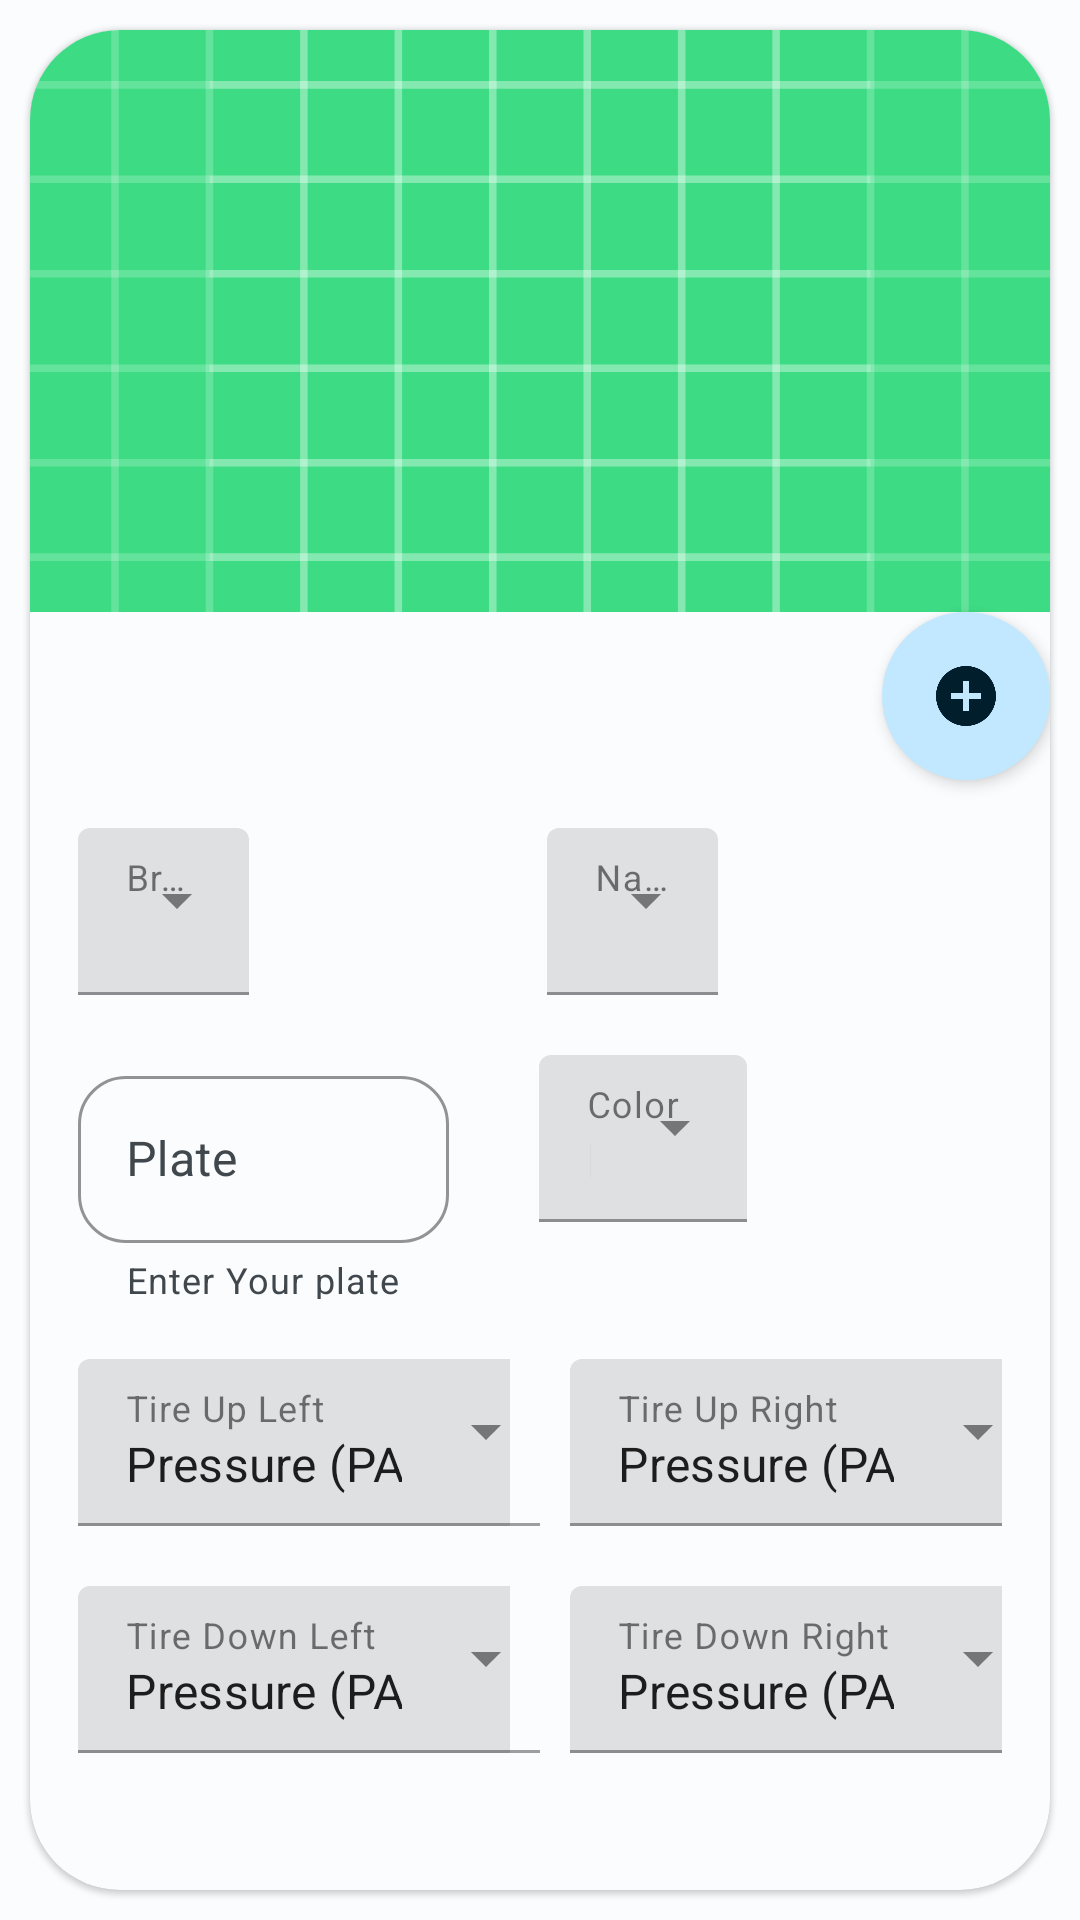

Write the Android layout XML for this screen, with the resource values it uses.
<!-- AndroidManifest.xml: application theme Theme.AutoAcuerdate -->
<!-- res/layout/fragment_car_add.xml -->
<?xml version="1.0" encoding="utf-8"?>
<FrameLayout xmlns:android="http://schemas.android.com/apk/res/android"
    xmlns:app="http://schemas.android.com/apk/res-auto"
    xmlns:tools="http://schemas.android.com/tools"
    style="@style/background"
    android:layout_width="match_parent"
    android:layout_height="match_parent"
    tools:context=".views.fragments.CarAddFragment">

    <com.google.android.material.card.MaterialCardView
        android:id="@+id/cardAdd"
        android:layout_width="match_parent"
        android:layout_height="match_parent"
        android:layout_margin="10dp"
        app:cardCornerRadius="30dp">

        <LinearLayout
            android:layout_width="match_parent"
            android:layout_height="match_parent"
            android:orientation="vertical">
            
            <ImageView
                android:id="@+id/ivCarAdd"
                android:layout_width="match_parent"
                android:layout_height="194dp"
                android:scaleType="centerCrop"
                app:srcCompat="@drawable/ic_launcher_background" />

            <com.google.android.material.floatingactionbutton.FloatingActionButton
                android:id="@+id/fabImage"
                android:layout_width="wrap_content"
                android:layout_height="wrap_content"
                android:layout_gravity="end"
                android:src="@drawable/ic_baseline_add_circle_24"
                style="@style/floatingActionButton"/>

            <LinearLayout
                android:layout_width="match_parent"
                android:layout_height="wrap_content"
                android:orientation="vertical"
                android:padding="16dp">

                <LinearLayout
                    android:layout_width="match_parent"
                    android:layout_height="wrap_content"
                    android:orientation="horizontal"
                    android:layout_marginBottom="20dp">
                    
                    <com.google.android.material.textfield.TextInputLayout
                        android:id="@+id/tilModel"
                        style="@style/Widget.MaterialComponents.TextInputLayout.FilledBox.ExposedDropdownMenu"
                        android:layout_width="wrap_content"
                        android:layout_height="wrap_content"
                        android:layout_weight="1"
                        android:paddingEnd="5dp"
                        android:hint="Brand">

                        <AutoCompleteTextView
                            android:id="@+id/autoCompleteTextView"
                            android:layout_width="wrap_content"
                            android:layout_height="wrap_content"
                            android:layout_weight="1"
                            android:text="Car"
                            app:simpleItems="@array/Models" />
                    </com.google.android.material.textfield.TextInputLayout>

                    <com.google.android.material.textfield.TextInputLayout
                        android:id="@+id/tilNationality"
                        style="@style/Widget.MaterialComponents.TextInputLayout.FilledBox.ExposedDropdownMenu"
                        android:layout_width="wrap_content"
                        android:layout_height="wrap_content"
                        android:layout_weight="1"
                        android:hint="Nationality">

                        <AutoCompleteTextView
                            android:id="@+id/atcvNationality"
                            android:layout_width="wrap_content"
                            android:layout_height="wrap_content"
                            android:layout_weight="1"
                            android:text="Car"
                            app:simpleItems="@array/Nationality" />
                    </com.google.android.material.textfield.TextInputLayout>
                </LinearLayout>
                <LinearLayout
                    android:layout_width="match_parent"
                    android:layout_height="wrap_content"
                    android:orientation="horizontal"
                    android:layout_marginBottom="20dp">
                <com.google.android.material.textfield.TextInputLayout
                    style="@style/containerTextInputCarAdd"
                    android:layout_width="wrap_content"
                    android:layout_height="wrap_content"
                    android:hint="Plate"
                    android:layout_marginEnd="30dp"
                    app:boxBackgroundMode="outline"
                    app:boxCornerRadiusBottomEnd="16dp"
                    app:boxCornerRadiusBottomStart="16dp"
                    app:boxCornerRadiusTopEnd="16dp"
                    app:boxCornerRadiusTopStart="16dp">

                    <com.google.android.material.textfield.TextInputEditText
                        android:id="@+id/tilPlate"
                        android:layout_width="match_parent"
                        android:layout_height="wrap_content"
                        android:textAllCaps="true"
                        android:inputType="text" />
                </com.google.android.material.textfield.TextInputLayout>
                    <com.google.android.material.textfield.TextInputLayout
                        android:id="@+id/tilColorPlate"
                        style="@style/Widget.MaterialComponents.TextInputLayout.FilledBox.ExposedDropdownMenu"
                        android:layout_width="wrap_content"
                        android:layout_height="wrap_content"
                        android:layout_weight="1"
                        android:hint="Color">

                        <AutoCompleteTextView
                            android:id="@+id/atcvColorPlate"
                            android:layout_width="wrap_content"
                            android:layout_height="wrap_content"
                            android:layout_weight="1"
                            android:text="Plate"
                            app:simpleItems="@array/ColorPlates" />
                    </com.google.android.material.textfield.TextInputLayout>
                </LinearLayout>
                <LinearLayout
                    android:layout_width="match_parent"
                    android:layout_height="wrap_content"
                    android:orientation="horizontal"
                    android:layout_marginBottom="20dp">

                    <com.google.android.material.textfield.TextInputLayout
                        android:id="@+id/tilTireUpLeft"
                        style="@style/Widget.MaterialComponents.TextInputLayout.FilledBox.ExposedDropdownMenu"
                        android:layout_width="wrap_content"
                        android:layout_height="wrap_content"
                        android:layout_weight="1"
                        android:paddingEnd="10dp"
                        android:hint="Tire Up Left">

                        <AutoCompleteTextView
                            android:id="@+id/atcvTireUpLeft"
                            android:layout_width="160dp"
                            android:layout_height="wrap_content"
                            android:text="Pressure (PA)"
                            app:simpleItems="@array/Nationality" />
                    </com.google.android.material.textfield.TextInputLayout>

                    <com.google.android.material.textfield.TextInputLayout
                        android:id="@+id/tilTireUpRight"
                        style="@style/Widget.MaterialComponents.TextInputLayout.FilledBox.ExposedDropdownMenu"
                        android:layout_width="wrap_content"
                        android:layout_height="wrap_content"
                        android:layout_weight="1"
                        android:paddingStart="10dp"
                        android:hint="Tire Up Right">

                        <AutoCompleteTextView
                            android:id="@+id/atcvTireUpRight"
                            android:layout_width="160dp"
                            android:layout_height="wrap_content"
                            android:text="Pressure (PA)"
                            app:simpleItems="@array/Nationality" />
                    </com.google.android.material.textfield.TextInputLayout>
                </LinearLayout>

                <LinearLayout
                    android:layout_width="match_parent"
                    android:layout_height="wrap_content"
                    android:layout_weight="1"
                    android:layout_marginBottom="20dp"
                    android:orientation="horizontal">

                    <com.google.android.material.textfield.TextInputLayout
                        android:id="@+id/tilTireDownLeft"
                        style="@style/Widget.MaterialComponents.TextInputLayout.FilledBox.ExposedDropdownMenu"
                        android:layout_width="wrap_content"
                        android:layout_height="wrap_content"
                        android:paddingEnd="10dp"
                        android:layout_weight="1"
                        android:hint="Tire Down Left">

                        <AutoCompleteTextView
                            android:id="@+id/atcvTireDownLeft"
                            android:layout_width="160dp"
                            android:layout_height="wrap_content"
                            android:text="Pressure (PA)"
                            app:simpleItems="@array/Nationality" />
                    </com.google.android.material.textfield.TextInputLayout>

                    <com.google.android.material.textfield.TextInputLayout
                        android:id="@+id/tilTireDownRight"
                        style="@style/Widget.MaterialComponents.TextInputLayout.FilledBox.ExposedDropdownMenu"
                        android:layout_width="wrap_content"
                        android:layout_height="wrap_content"
                        android:layout_weight="1"
                        android:paddingStart="10dp"
                        android:hint="Tire Down Right">

                        <AutoCompleteTextView
                            android:id="@+id/atcvTireDownRight"
                            android:layout_width="160dp"
                            android:layout_height="wrap_content"
                            android:text="Pressure (PA)"
                            app:simpleItems="@array/Nationality" />
                    </com.google.android.material.textfield.TextInputLayout>
                </LinearLayout>
            </LinearLayout>
            
            <LinearLayout
                android:layout_width="wrap_content"
                android:layout_height="wrap_content"
                android:layout_margin="8dp"
                android:orientation="horizontal">

                <com.google.android.material.button.MaterialButton
                    android:id="@+id/btnDone"
                    style="?attr/borderlessButtonStyle"
                    android:layout_width="wrap_content"
                    android:layout_height="wrap_content"
                    android:layout_marginEnd="8dp"
                    android:text="Done" />

                <com.google.android.material.button.MaterialButton
                    android:id="@+id/btnCancel"
                    style="?attr/borderlessButtonStyle"
                    android:layout_width="wrap_content"
                    android:layout_height="wrap_content"
                    android:text="Cancel" />
            </LinearLayout>
        </LinearLayout>
    </com.google.android.material.card.MaterialCardView>
</FrameLayout>
<!-- resources referenced by this layout -->
<resources>
  <string-array name="ColorPlates">
          <item name="color_plate_yellow">AMARILLO</item>
          <item name="color_plate_pink">ROSA</item>
          <item name="color_plate_red">ROJO</item>
          <item name="color_plate_blue">AZUL</item>
          <item name="color_plate_green">VERDE</item>
          <item name="color_plate_none">NONE</item>
      </string-array>
  <string-array name="Models">
          <item name="volkswagen">Volkswagen</item>
          <item name="toyota">Toyota</item>
          <item name="seat">Seat</item>
          <item name="jeep">Jeep</item>
          <item name="tesla">Tesla</item>
      </string-array>
  <string-array name="Nationality">
          <item name="EU">United Estates</item>
          <item name="Mexico">Mexico</item>
          <item name="Alemania">Alemania</item>
          <item name="Italiano">Italiano</item>
      </string-array>
  <!-- drawable ic_baseline_add_circle_24 (drawable) -->
  <vector android:height="24dp" android:tint="#654474"
      android:viewportHeight="24" android:viewportWidth="24"
      android:width="24dp" xmlns:android="http://schemas.android.com/apk/res/android">
      <path android:fillColor="@android:color/white" android:pathData="M12,2C6.48,2 2,6.48 2,12s4.48,10 10,10 10,-4.48 10,-10S17.52,2 12,2zM17,13h-4v4h-2v-4L7,13v-2h4L11,7h2v4h4v2z"/>
  </vector>
  <style name="background">
          <item name="android:background">@color/md_theme_light_background</item>
      </style>
  <style name="floatingActionButton" patern="Widget.Design.FloatingActionButton">
          <item name="elevation">3dp</item>
          <item name="rippleColor">@color/md_theme_light_surfaceTint</item>
          <item name="hoveredFocusedTranslationZ">1dp</item>
          <item name="android:backgroundTint">@color/md_theme_light_primaryContainer</item>
          <item name="tint">@color/md_theme_light_onPrimaryContainer</item>
          <item name="android:outlineProvider">background</item>
          <item name="borderWidth">0dp</item>
      </style>
  <color name="md_theme_light_background">#FBFCFE</color>
  <color name="md_theme_light_outline">#71787D</color>
  <color name="md_theme_light_error">#BA1A1A</color>
  <color name="md_theme_light_onSurfaceVariant">#40484D</color>
  <color name="md_theme_light_surfaceTint">#006688</color>
  <color name="md_theme_light_primaryContainer">#C2E8FF</color>
  <color name="md_theme_light_onPrimaryContainer">#001E2C</color>
  <color name="md_theme_light_primary">#006688</color>
  <color name="md_theme_light_onPrimary">#FFFFFF</color>
  <color name="md_theme_light_secondary">#4E616D</color>
  <color name="md_theme_light_onSecondary">#FFFFFF</color>
  <color name="md_theme_light_secondaryContainer">#D1E5F3</color>
  <color name="md_theme_light_onSecondaryContainer">#091E28</color>
  <color name="md_theme_light_tertiary">#605A7D</color>
  <color name="md_theme_light_onTertiary">#FFFFFF</color>
  <color name="md_theme_light_tertiaryContainer">#E5DEFF</color>
  <color name="md_theme_light_onTertiaryContainer">#1C1736</color>
  <color name="md_theme_light_errorContainer">#FFDAD6</color>
  <color name="md_theme_light_onError">#FFFFFF</color>
  <color name="md_theme_light_onErrorContainer">#410002</color>
  <color name="md_theme_light_onBackground">#191C1E</color>
  <color name="md_theme_light_surface">#FBFCFE</color>
  <color name="md_theme_light_onSurface">#191C1E</color>
  <color name="md_theme_light_surfaceVariant">#DCE3E9</color>
  <color name="md_theme_light_inverseOnSurface">#F0F1F3</color>
  <color name="md_theme_light_inverseSurface">#2E3133</color>
  <color name="md_theme_light_inversePrimary">#77D1FF</color>
</resources>
